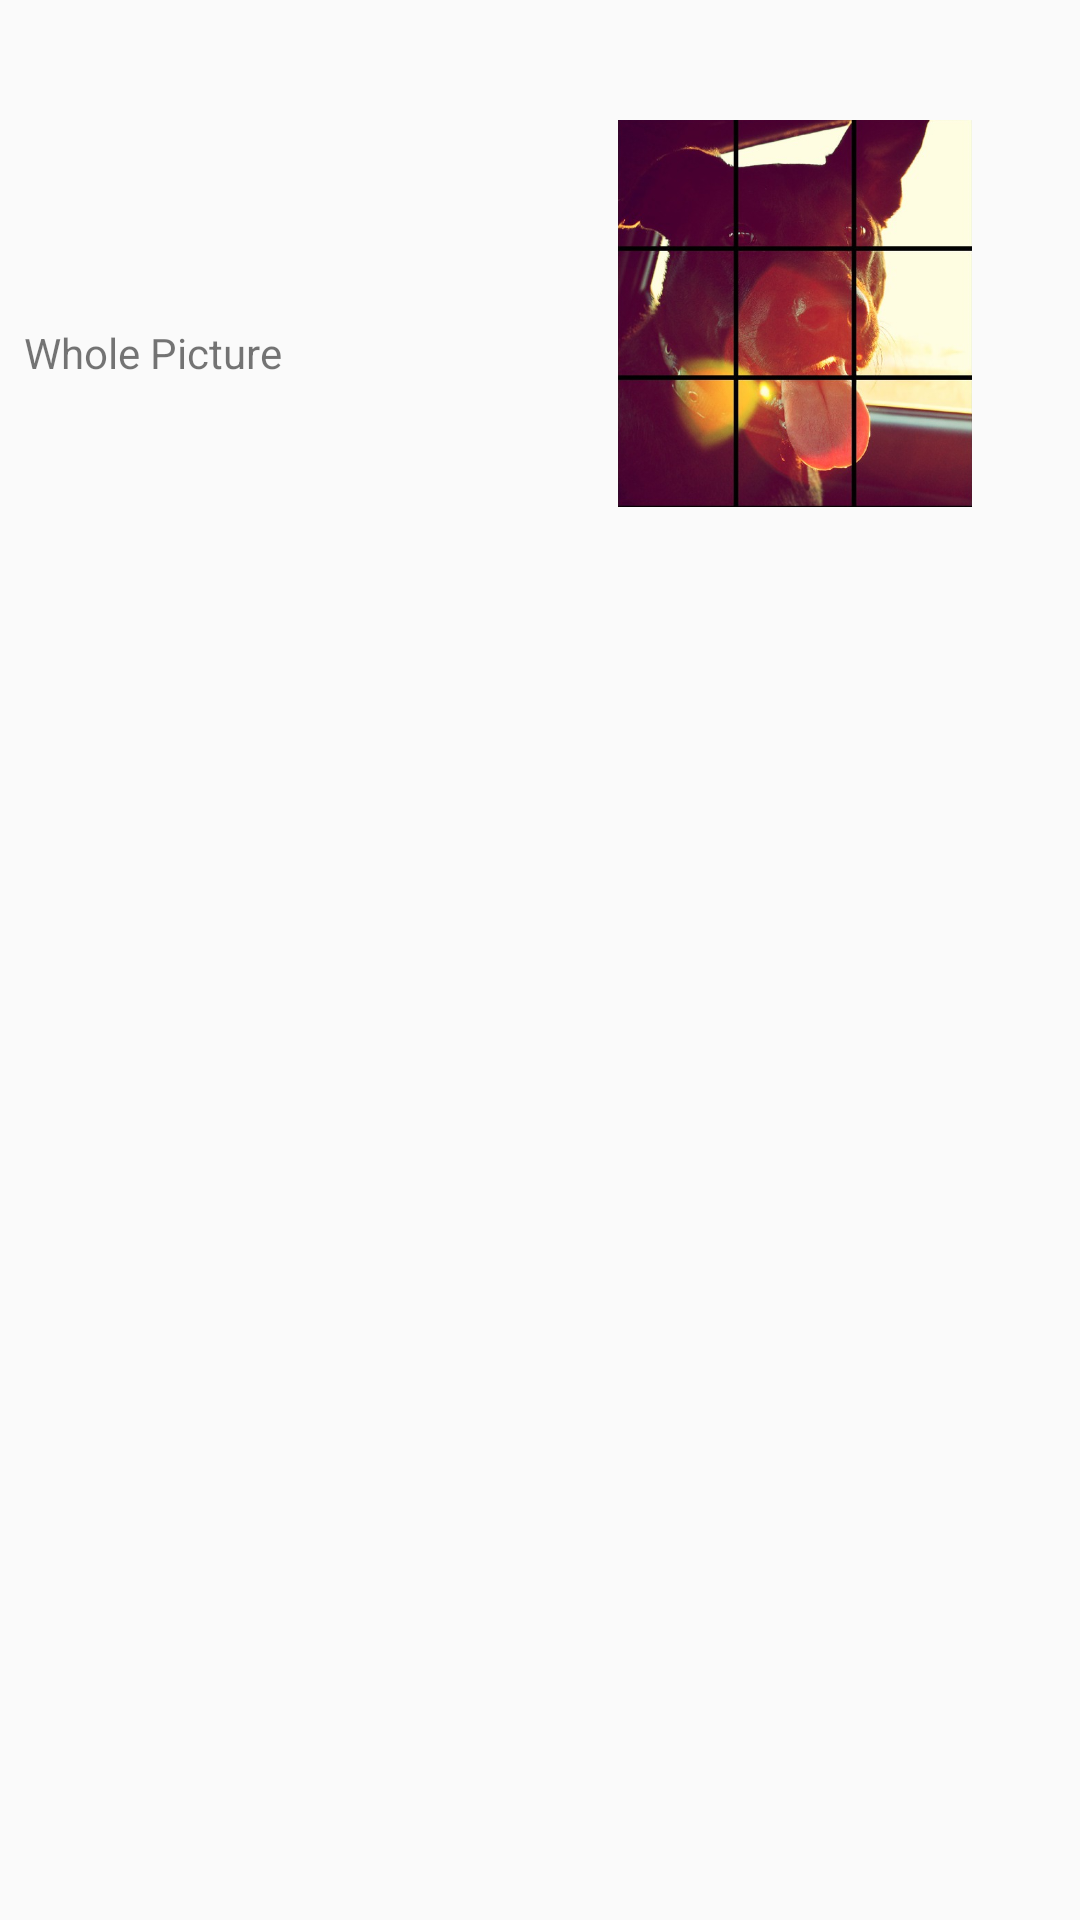

Write the Android layout XML for this screen, with the resource values it uses.
<!-- AndroidManifest.xml: application theme AppTheme -->
<!-- res/layout/activity_game.xml -->
<?xml version="1.0" encoding="utf-8"?>
<androidx.constraintlayout.widget.ConstraintLayout xmlns:android="http://schemas.android.com/apk/res/android"
    xmlns:app="http://schemas.android.com/apk/res-auto"
    xmlns:tools="http://schemas.android.com/tools"
    android:layout_width="match_parent"
    android:layout_height="match_parent"
    tools:context=".MainActivity">

    <ImageView
        android:id="@+id/imageView"
        android:layout_width="158dp"
        android:layout_height="129dp"
        android:layout_marginTop="40dp"
        android:layout_marginEnd="16dp"
        android:layout_marginRight="16dp"
        app:layout_constraintEnd_toEndOf="parent"
        app:layout_constraintTop_toTopOf="parent"
        app:srcCompat="@drawable/wholepicture" />

    <TextView
        android:id="@+id/title"
        android:layout_width="wrap_content"
        android:layout_height="wrap_content"
        android:layout_marginStart="51dp"
        android:layout_marginLeft="51dp"
        android:layout_marginTop="108dp"
        android:layout_marginEnd="92dp"
        android:layout_marginRight="92dp"
        android:text="Whole Picture"
        app:layout_constraintEnd_toStartOf="@+id/imageView"
        app:layout_constraintHorizontal_bias="1.0"
        app:layout_constraintStart_toStartOf="parent"
        app:layout_constraintTop_toTopOf="parent" />

    <GridView
        android:id="@+id/gridview"
        android:layout_width="match_parent"
        android:layout_height="0dp"
        android:layout_marginTop="200dp"
        app:layout_constraintBottom_toBottomOf="parent"
        app:layout_constraintEnd_toEndOf="parent"
        app:layout_constraintHorizontal_bias="0.0"
        app:layout_constraintStart_toStartOf="parent"
        app:layout_constraintTop_toTopOf="parent"
        app:layout_constraintVertical_bias="0.0" />

</androidx.constraintlayout.widget.ConstraintLayout>
<!-- resources referenced by this layout -->
<resources>
  <!-- drawable wholepicture: png bitmap (drawable, 507532 bytes) -->
  <style name="AppTheme" parent="Theme.AppCompat.Light.DarkActionBar">
          
          <item name="colorPrimary">@color/colorPrimary</item>
          <item name="colorPrimaryDark">@color/colorPrimaryDark</item>
          <item name="colorAccent">@color/colorAccent</item>
      </style>
  <color name="colorPrimary">#6200EE</color>
  <color name="colorPrimaryDark">#5600D1</color>
  <color name="colorAccent">#03DAC5</color>
</resources>
